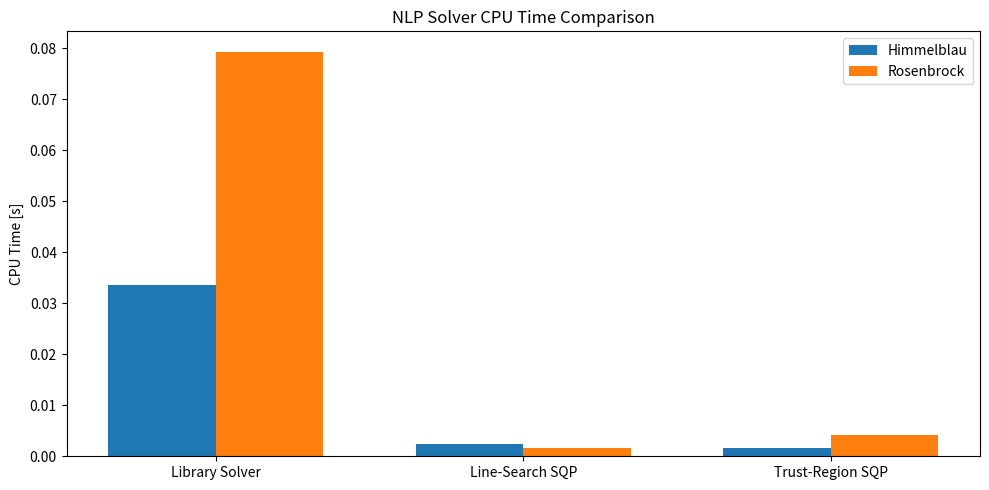

Generate this figure with matplotlib:
import os
import time
import numpy as np
import pandas as pd
import matplotlib.pyplot as plt

from scipy.optimize import minimize, Bounds


FIGURE_DIR = "Exercise4-NLP/figures"
os.makedirs(FIGURE_DIR, exist_ok=True)


# ============================================================
# Test Problems
# ============================================================

def himmelblau(x):
    x1, x2 = x
    return (x1**2 + x2 - 11)**2 + (x1 + x2**2 - 7)**2


def grad_himmelblau(x):
    x1, x2 = x
    return np.array([
        4 * x1 * (x1**2 + x2 - 11) + 2 * (x1 + x2**2 - 7),
        2 * (x1**2 + x2 - 11) + 4 * x2 * (x1 + x2**2 - 7)
    ])


def hess_himmelblau(x):
    x1, x2 = x
    return np.array([
        [12 * x1**2 + 4 * x2 - 42, 4 * x1 + 4 * x2],
        [4 * x1 + 4 * x2, 4 * x1 + 12 * x2**2 - 26]
    ])


def rosenbrock(x):
    return 100 * (x[1] - x[0]**2)**2 + (1 - x[0])**2


# ============================================================
# QP Solvers Used Inside SQP
# ============================================================

def solve_qp_subproblem(xk, Hk, grad_fk, xl, xu):
    n = len(xk)

    def qp_obj(p):
        return 0.5 * p @ Hk @ p + grad_fk @ p

    def qp_grad(p):
        return Hk @ p + grad_fk

    bounds = Bounds(xl - xk, xu - xk)

    res = minimize(
        fun=qp_obj,
        x0=np.zeros(n),
        jac=qp_grad,
        bounds=bounds,
        method="SLSQP",
        options={"ftol": 1e-12, "maxiter": 200}
    )

    return res.x


def solve_trust_region_qp(xk, Hk, grad_fk, xl, xu, delta):
    n = len(xk)

    def qp_obj(p):
        return 0.5 * p @ Hk @ p + grad_fk @ p

    def qp_grad(p):
        return Hk @ p + grad_fk

    bounds = Bounds(xl - xk, xu - xk)

    constraints = [
        {
            "type": "ineq",
            "fun": lambda p: delta**2 - p @ p,
            "jac": lambda p: -2 * p
        }
    ]

    res = minimize(
        fun=qp_obj,
        x0=np.zeros(n),
        jac=qp_grad,
        bounds=bounds,
        constraints=constraints,
        method="SLSQP",
        options={"ftol": 1e-12, "maxiter": 200}
    )

    return res.x


# ============================================================
# Simplified SQP Implementations
# ============================================================

def line_search_sqp(x0, xl, xu, max_iter=100, tol=1e-8):
    xk = np.asarray(x0, dtype=float)

    history = {"f": []}

    for _ in range(max_iter):
        fk = himmelblau(xk)
        grad_fk = grad_himmelblau(xk)
        Hk = hess_himmelblau(xk)

        history["f"].append(fk)

        if np.linalg.norm(grad_fk) < tol:
            break

        eig_min = np.min(np.linalg.eigvalsh(Hk))
        if eig_min <= 1e-8:
            Hk = Hk + (abs(eig_min) + 1e-4) * np.eye(len(xk))

        pk = solve_qp_subproblem(xk, Hk, grad_fk, xl, xu)

        alpha = 1.0
        rho = 0.5
        c1 = 1e-4

        while alpha > 1e-12:
            x_trial = np.minimum(np.maximum(xk + alpha * pk, xl), xu)

            if himmelblau(x_trial) <= fk + c1 * alpha * grad_fk @ pk:
                break

            alpha *= rho

        x_next = x_trial

        if np.linalg.norm(x_next - xk) < tol:
            xk = x_next
            break

        xk = x_next

    return xk, himmelblau(xk), history


def trust_region_sqp(
    x0,
    xl,
    xu,
    max_iter=100,
    tol=1e-8,
    delta0=1.0,
    delta_max=10.0,
    eta=0.1
):
    xk = np.asarray(x0, dtype=float)
    delta = delta0

    history = {"f": [], "delta": []}

    for _ in range(max_iter):
        fk = himmelblau(xk)
        grad_fk = grad_himmelblau(xk)
        Hk = hess_himmelblau(xk)

        history["f"].append(fk)
        history["delta"].append(delta)

        if np.linalg.norm(grad_fk) < tol:
            break

        eig_min = np.min(np.linalg.eigvalsh(Hk))
        if eig_min <= 1e-8:
            Hk = Hk + (abs(eig_min) + 1e-4) * np.eye(len(xk))

        pk = solve_trust_region_qp(xk, Hk, grad_fk, xl, xu, delta)

        predicted = -(grad_fk @ pk + 0.5 * pk @ Hk @ pk)
        x_trial = np.minimum(np.maximum(xk + pk, xl), xu)
        actual = fk - himmelblau(x_trial)

        rho = 0.0 if predicted <= 1e-12 else actual / predicted

        if rho < 0.25:
            delta *= 0.25
        elif rho > 0.75 and np.linalg.norm(pk) >= 0.9 * delta:
            delta = min(2.0 * delta, delta_max)

        if rho > eta:
            x_next = x_trial
        else:
            x_next = xk

        if (
            np.linalg.norm(x_next - xk) < tol
            or np.linalg.norm(grad_himmelblau(x_next)) < tol
        ):
            xk = x_next
            break

        xk = x_next

    return xk, himmelblau(xk), history


# ============================================================
# Solver Wrappers
# ============================================================

def solve_with_library(problem, x0, bounds):
    start = time.perf_counter()

    res = minimize(
        fun=problem,
        x0=x0,
        method="trust-constr",
        bounds=Bounds(
            np.array([b[0] for b in bounds]),
            np.array([b[1] for b in bounds])
        ),
        options={"maxiter": 1000}
    )

    cpu_time = time.perf_counter() - start

    return {
        "solver": "Library Solver",
        "objective": res.fun,
        "iterations": res.niter,
        "cpu_time": cpu_time,
        "success": res.success
    }


def run_line_search_sqp(problem, x0, bounds):
    start = time.perf_counter()

    xl = np.array([b[0] for b in bounds])
    xu = np.array([b[1] for b in bounds])

    x_star, f_star, history = line_search_sqp(
        x0=x0,
        xl=xl,
        xu=xu
    )

    cpu_time = time.perf_counter() - start

    return {
        "solver": "Line-Search SQP",
        "objective": f_star,
        "iterations": len(history["f"]),
        "cpu_time": cpu_time,
        "success": True
    }


def run_trust_region_sqp(problem, x0, bounds):
    start = time.perf_counter()

    xl = np.array([b[0] for b in bounds])
    xu = np.array([b[1] for b in bounds])

    x_star, f_star, history = trust_region_sqp(
        x0=x0,
        xl=xl,
        xu=xu
    )

    cpu_time = time.perf_counter() - start

    return {
        "solver": "Trust-Region SQP",
        "objective": f_star,
        "iterations": len(history["f"]),
        "cpu_time": cpu_time,
        "success": True
    }


# ============================================================
# Main Experiment
# ============================================================

if __name__ == "__main__":

    problems = {
        "Himmelblau": {
            "func": himmelblau,
            "x0": np.array([0.0, 0.0]),
            "bounds": [(-5, 5), (-5, 5)]
        },

        "Rosenbrock": {
            "func": rosenbrock,
            "x0": np.array([-1.2, 1.0]),
            "bounds": [(-5, 5), (-5, 5)]
        }
    }

    solvers = [
        solve_with_library,
        run_line_search_sqp,
        run_trust_region_sqp
    ]

    all_results = []

    for problem_name, data in problems.items():

        print(f"\nRunning problem: {problem_name}")
        print("=" * 60)

        for solver in solvers:

            result = solver(
                data["func"],
                data["x0"],
                data["bounds"]
            )

            result["problem"] = problem_name
            all_results.append(result)

            print(result)

    df = pd.DataFrame(all_results)

    print("\nSummary Table")
    print(df)

    df.to_csv(
        f"{FIGURE_DIR}/nlp_solver_comparison.csv",
        index=False
    )

    # ========================================================
    # Improved CPU Time Plot
    # ========================================================

    plt.figure(figsize=(10, 5))

    problem_names = df["problem"].unique()
    solver_names = df["solver"].unique()

    x = np.arange(len(solver_names))
    width = 0.35

    for i, problem_name in enumerate(problem_names):

        subset = df[df["problem"] == problem_name]

        cpu_times = [
            subset[subset["solver"] == solver]["cpu_time"].values[0]
            for solver in solver_names
        ]

        plt.bar(
            x + i * width,
            cpu_times,
            width=width,
            label=problem_name
        )

    plt.xticks(
        x + width / 2,
        solver_names
    )

    plt.ylabel("CPU Time [s]")
    plt.title("NLP Solver CPU Time Comparison")
    plt.legend()
    plt.tight_layout()

    plt.savefig(
        f"{FIGURE_DIR}/nlp_solver_cpu_comparison.png",
        dpi=300,
        bbox_inches="tight"
    )

    plt.show()
